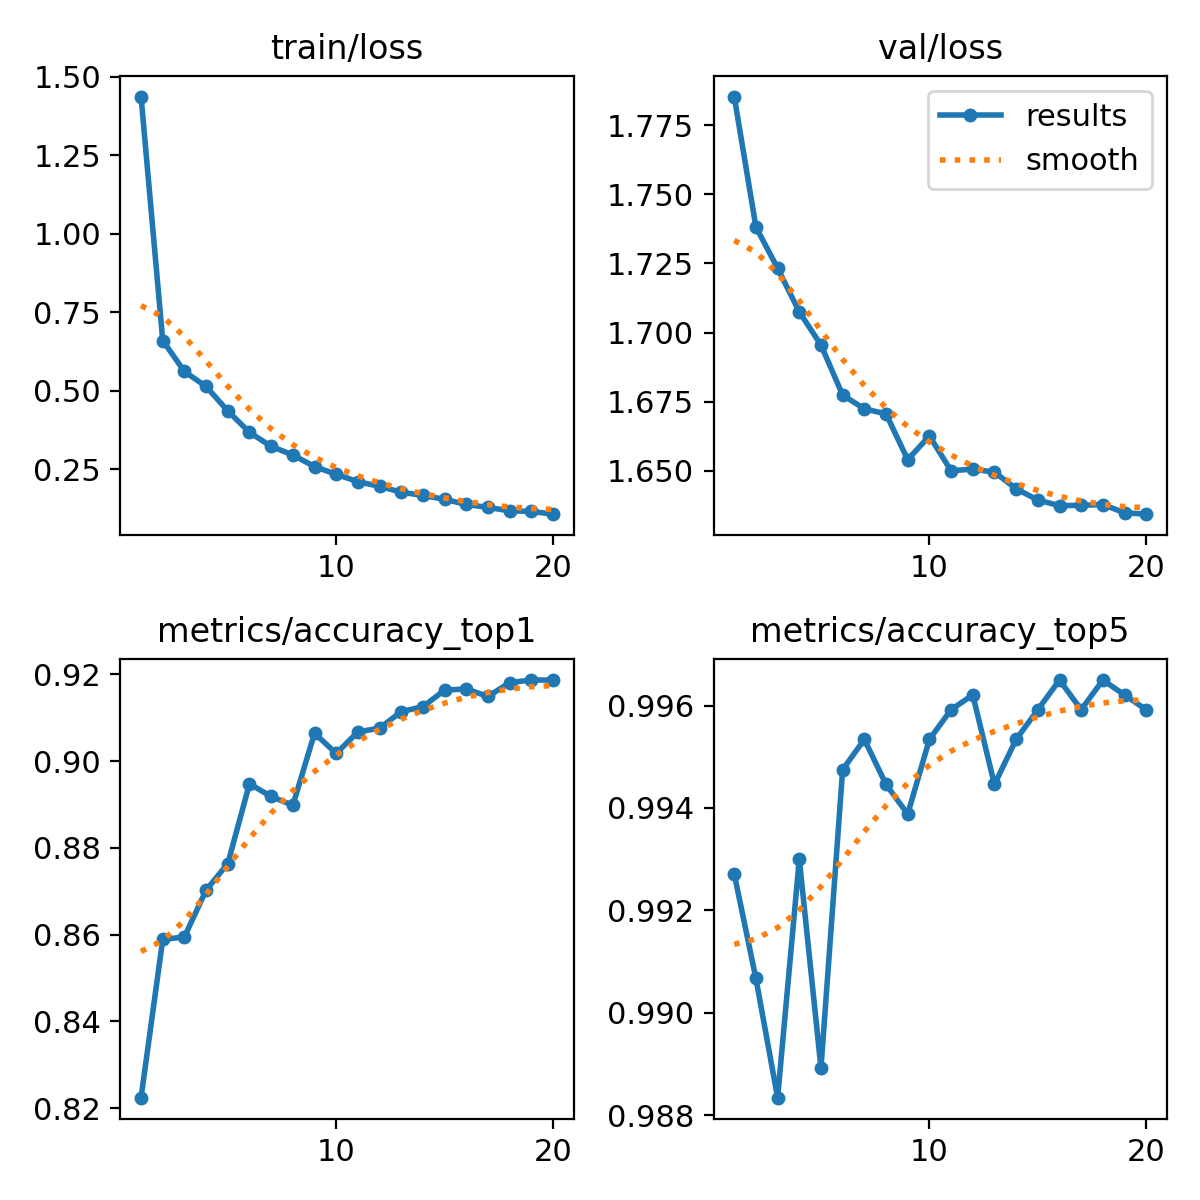

The data file committed next to this chart (first rows):
epoch, train/loss, metrics/accuracy_top1, metrics/accuracy_top5, val/loss, lr/pg0, lr/pg1, lr/pg2
1, 1.437, 0.8225, 0.9927, 1.785, 0.0002376, 0.0002376, 0.0002376
2, 0.66, 0.8589, 0.9907, 1.738, 0.0004521, 0.0004521, 0.0004521
3, 0.5614, 0.8595, 0.9883, 1.723, 0.000643, 0.000643, 0.000643
4, 0.5137, 0.8703, 0.993, 1.708, 0.000608, 0.000608, 0.000608
5, 0.4358, 0.8764, 0.9889, 1.696, 0.0005726, 0.0005726, 0.0005726
6, 0.3676, 0.8948, 0.9948, 1.677, 0.0005373, 0.0005373, 0.0005373
7, 0.3229, 0.8918, 0.9953, 1.672, 0.0005019, 0.0005019, 0.0005019
8, 0.2954, 0.8898, 0.9945, 1.671, 0.0004666, 0.0004666, 0.0004666
9, 0.2587, 0.9064, 0.9939, 1.654, 0.0004313, 0.0004313, 0.0004313
10, 0.2339, 0.9018, 0.9953, 1.663, 0.0003959, 0.0003959, 0.0003959
11, 0.2105, 0.9067, 0.9959, 1.65, 0.0003606, 0.0003606, 0.0003606
12, 0.1957, 0.9076, 0.9962, 1.651, 0.0003252, 0.0003252, 0.0003252
13, 0.1771, 0.9114, 0.9945, 1.649, 0.0002899, 0.0002899, 0.0002899
14, 0.1666, 0.9125, 0.9953, 1.643, 0.0002545, 0.0002545, 0.0002545
15, 0.1543, 0.9163, 0.9959, 1.639, 0.0002192, 0.0002192, 0.0002192
16, 0.138, 0.9166, 0.9965, 1.637, 0.0001838, 0.0001838, 0.0001838
17, 0.1285, 0.9149, 0.9959, 1.637, 0.0001485, 0.0001485, 0.0001485
18, 0.1177, 0.9181, 0.9965, 1.638, 0.0001132, 0.0001132, 0.0001132
19, 0.1158, 0.9187, 0.9962, 1.635, 7.7826e-05, 7.7826e-05, 7.7826e-05
20, 0.107, 0.9187, 0.9959, 1.634, 4.2483e-05, 4.2483e-05, 4.2483e-05
